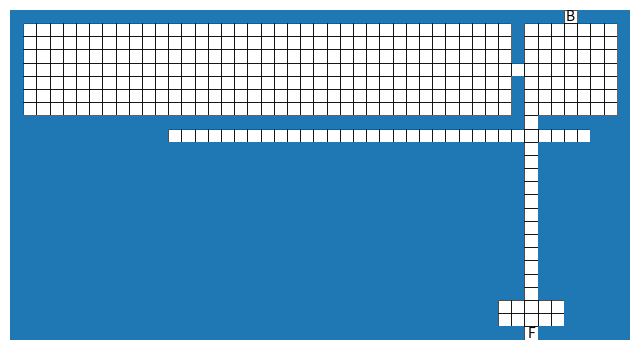

Python code for this plot:
import random
import matplotlib.pyplot as plt
from collections import deque

MIN_W, MAX_W = 27, 51
MIN_H, MAX_H = 19, 37


def odd(a,b):
    return [x for x in range(a,b+1) if x%2==1]


def grid(w,h):
    return [["#" for _ in range(w)] for _ in range(h)]


def carve_rect(g,r):
    for y in range(r["y1"], r["y2"]+1):
        for x in range(r["x1"], r["x2"]+1):
            g[y][x] = " "


def carve_line_v(g,x,y1,y2):
    for y in range(y1,y2+1):
        g[y][x] = "#"


def carve_line_h(g,y,x1,x2):
    for x in range(x1,x2+1):
        g[y][x] = "#"


def center(r):
    return (r["x1"]+r["x2"])//2,(r["y1"]+r["y2"])//2


def corridor(g,x1,y1,x2,y2):
    if random.random()<0.5:
        for x in range(min(x1,x2),max(x1,x2)+1):
            g[y1][x]=" "
        for y in range(min(y1,y2),max(y1,y2)+1):
            g[y][x2]=" "
    else:
        for y in range(min(y1,y2),max(y1,y2)+1):
            g[y][x1]=" "
        for x in range(min(x1,x2),max(x1,x2)+1):
            g[y2][x]=" "


def bfs(g,s,e):
    w,h=len(g[0]),len(g)
    q=deque([s])
    seen={s}
    p={}
    while q:
        x,y=q.popleft()
        if (x,y)==e:
            path=[]
            while (x,y)!=s:
                path.append((x,y))
                x,y=p[(x,y)]
            return path[::-1]
        for dx,dy in [(1,0),(-1,0),(0,1),(0,-1)]:
            nx,ny=x+dx,y+dy
            if 0<=nx<w and 0<=ny<h and (nx,ny) not in seen and g[ny][nx]!="#":
                seen.add((nx,ny))
                p[(nx,ny)]=(x,y)
                q.append((nx,ny))
    return None


def build():

    w=random.choice(odd(MIN_W,MAX_W))
    h=random.choice(odd(MIN_H,MAX_H))

    g=grid(w,h)

    kitchen_side=random.choice(["left","right"])
    kw=random.choice([7,9,11])
    kh=random.choice([5,7,9])

    # --- Kitchen ---
    if kitchen_side=="left":
        kitchen={"type":"Kitchen","x1":1,"x2":kw,"y1":1,"y2":kh}
        split_x=kw+1
        dining={"type":"Dining","x1":kw+2,"x2":w-2,"y1":1,"y2":kh}
    else:
        kitchen={"type":"Kitchen","x1":w-kw-1,"x2":w-2,"y1":1,"y2":kh}
        split_x=kitchen["x1"]-1
        dining={"type":"Dining","x1":1,"x2":kitchen["x1"]-2,"y1":1,"y2":kh}

    # --- DRAW STRUCTURE FIRST ---
    # vertical drop from kitchen
    carve_line_v(g, split_x, kh+1, h-2)

    # horizontal under kitchen
    carve_line_h(g, kh+1, 1, w-2)

    # --- carve top rooms ---
    carve_rect(g,kitchen)
    carve_rect(g,dining)

    rooms=[kitchen,dining]

    # --- dining split ---
    if random.random()<0.5 and (dining["x2"]-dining["x1"])>12:
        if kitchen_side=="left":
            cut=dining["x1"]+6
            new={"x1":cut+2,"x2":dining["x2"],"y1":1,"y2":kh}
            dining["x2"]=cut
        else:
            cut=dining["x2"]-6
            new={"x1":dining["x1"],"x2":cut-2,"y1":1,"y2":kh}
            dining["x1"]=cut

        carve_rect(g,new)
        rooms.append(new)

    # --- bottom split ---
    split_y=random.randint(kh+3,h-5)
    carve_line_h(g,split_y,1,w-2)

    # --- left vertical split ---
    left_split=random.randint(3,split_x-3)
    carve_line_v(g,left_split,kh+2,split_y-1)

    # --- right vertical split ---
    right_split=random.randint(split_x+3,w-4)
    carve_line_v(g,right_split,kh+2,split_y-1)

    # --- define regions manually ---
    regions=[
        {"x1":1,"x2":left_split-1,"y1":kh+2,"y2":split_y-1},
        {"x1":left_split+1,"x2":split_x-1,"y1":kh+2,"y2":split_y-1},
        {"x1":split_x+1,"x2":right_split-1,"y1":kh+2,"y2":split_y-1},
        {"x1":right_split+1,"x2":w-2,"y1":kh+2,"y2":split_y-1}
    ]

    # carve regions
    for r in regions:
        if r["x2"]>r["x1"] and r["y2"]>r["y1"]:
            carve_rect(g,r)
            rooms.append(r)

    # --- COMMON = center region ---
    common=regions[1] if kitchen_side=="left" else regions[2]

    # --- porch ---
    porch=None
    if random.random()<0.5:
        cx,_=center(common)
        porch={"type":"Porch","x1":cx-2,"x2":cx+2,"y1":h-3,"y2":h-2}
        carve_rect(g,porch)
        rooms.append(porch)

    # --- doors ---
    kc=center(kitchen)
    dc=center(dining)
    cc=center(common)

    corridor(g,*kc,*dc)
    corridor(g,*dc,*cc)

    for r in regions:
        if r==common:
            continue
        corridor(g,*center(r),*cc)

    g[0][kc[0]]="B"

    if porch:
        pc=center(porch)
        g[h-1][pc[0]]="F"
        corridor(g,*pc,*cc)
        end=(pc[0],h-2)
    else:
        g[h-1][cc[0]]="F"
        end=(cc[0],h-2)

    start=(kc[0],1)

    path=bfs(g,start,end)
    if not path:
        return None

    for x,y in path:
        if g[y][x]==" ":
            g[y][x]="."

    return g,rooms,w,h


def plot(g,rooms,w,h):
    fig,ax=plt.subplots(figsize=(8,6))

    for y in range(h):
        for x in range(w):
            if g[y][x]=="#":
                ax.add_patch(plt.Rectangle((x,h-y-1),1,1))
            else:
                ax.add_patch(plt.Rectangle((x,h-y-1),1,1,fill=False,linewidth=0.5))

    for y in range(h):
        for x in range(w):
            if g[y][x] in ("B","F"):
                ax.text(x+0.5,h-y-0.5,g[y][x],ha="center",va="center")

    ax.set_xlim(0,w)
    ax.set_ylim(0,h)
    ax.set_aspect("equal")
    ax.axis("off")
    plt.show()


if __name__=="__main__":
    for _ in range(100):
        r=build()
        if r:
            g,rooms,w,h=r
            plot(g,rooms,w,h)
            break
